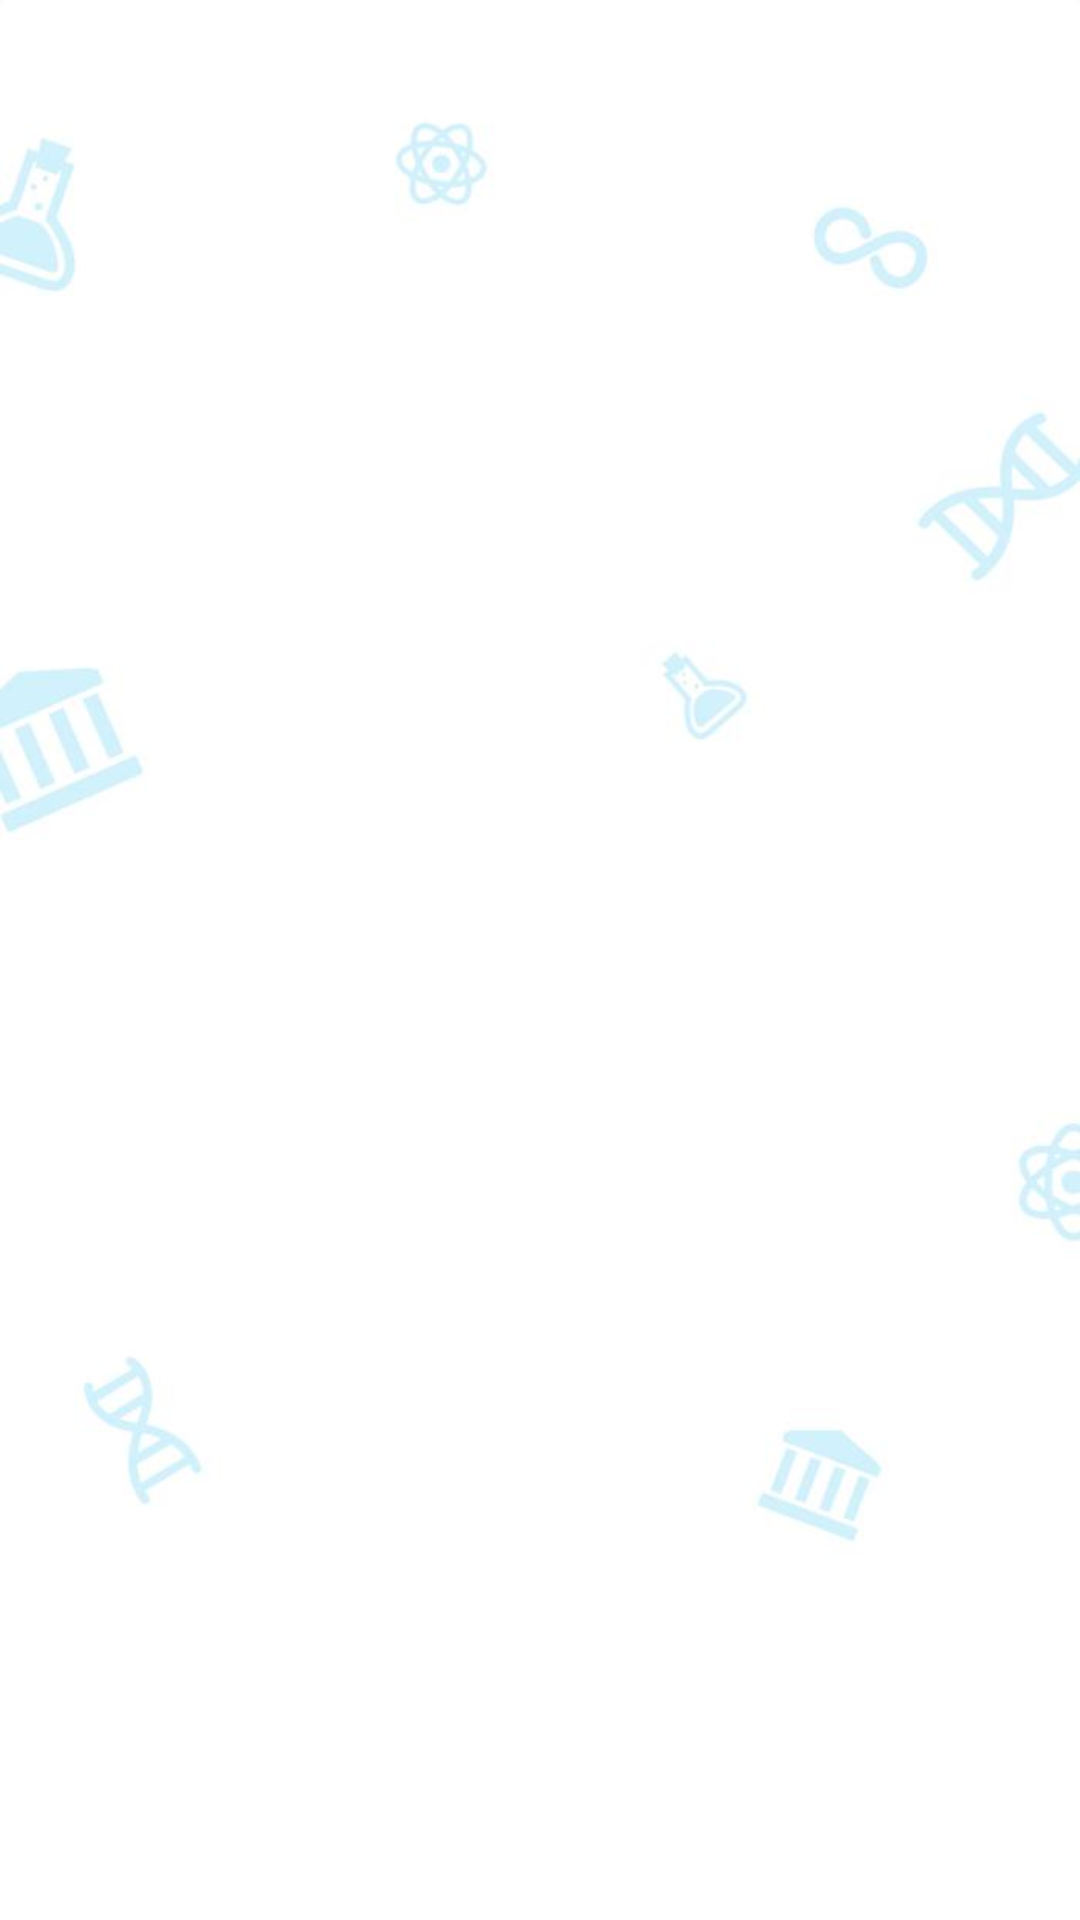

Reconstruct the res/layout file that produces this screen, plus the resources it refers to.
<!-- AndroidManifest.xml: application theme AppTheme -->
<!-- res/layout/kom_fragment_image_welcome.xml -->
<?xml version="1.0" encoding="utf-8"?>
<LinearLayout
    xmlns:android="http://schemas.android.com/apk/res/android"
    android:layout_width="match_parent"
    android:layout_height="match_parent"
    android:background="@drawable/bg_intro"
    android:orientation="vertical">

    <RelativeLayout
        android:layout_width="match_parent"
        android:layout_height="wrap_content"
        android:layout_marginTop="48dp"
        android:padding="12dp">

        <TextView
            android:id="@+id/title"
            android:layout_width="wrap_content"
            android:layout_height="wrap_content"
            android:layout_centerHorizontal="true"
            android:textColor="@android:color/secondary_text_light"
            android:textSize="24sp"/>

        <View
            android:id="@+id/view"
            android:layout_width="match_parent"
            android:layout_height="2dp"
            android:layout_alignEnd="@+id/title"
            android:layout_alignLeft="@+id/title"
            android:layout_alignRight="@+id/title"
            android:layout_alignStart="@+id/title"
            android:layout_below="@+id/title"
            android:textColor="@android:color/secondary_text_light"/>

        <TextView
            android:id="@+id/description"
            android:layout_width="wrap_content"
            android:layout_height="wrap_content"
            android:layout_below="@+id/view"
            android:layout_centerHorizontal="true"
            android:layout_margin="12dp"
            android:gravity="center_horizontal"
            android:textColor="@android:color/secondary_text_light"
            android:textSize="16sp"/>

    </RelativeLayout>

    <ImageView
        android:id="@+id/image"
        android:layout_width="wrap_content"
        android:layout_height="0dp"
        android:layout_gravity="center_horizontal"
        android:layout_marginLeft="24dp"
        android:layout_marginRight="24dp"
        android:layout_marginTop="56dp"
        android:layout_weight="1"
        android:adjustViewBounds="true"
        android:scaleType="fitEnd"/>

    <TextView
        android:id="@+id/tv_btn_done"
        android:visibility="invisible"
        android:layout_width="wrap_content"
        android:layout_height="wrap_content"
        android:layout_gravity="end"
        android:layout_margin="16dp"
        android:background="@drawable/rounded_white_rect"
        android:paddingBottom="8dp"
        android:paddingLeft="16dp"
        android:paddingRight="16dp"
        android:paddingTop="8dp"
        android:text="@string/done"
        android:textSize="18sp"/>

</LinearLayout>
<!-- resources referenced by this layout -->
<resources>
  <!-- drawable bg_intro: jpg bitmap (drawable, 20519 bytes) -->
  <!-- drawable rounded_white_rect (drawable) -->
  <?xml version="1.0" encoding="utf-8"?>
  <shape
      xmlns:android="http://schemas.android.com/apk/res/android"
      android:shape="rectangle">
  
      <gradient
          android:startColor="@color/semi_transparent_white"
          android:centerColor="@color/semi_transparent_white"
          android:endColor="@color/semi_transparent_white" />
  
      <padding
          android:left="5dp"
          android:right="5dp"
          android:top="5dp"
          android:bottom="5dp" />
  
      <corners
          android:topLeftRadius="24dp"
          android:topRightRadius="24dp"
          android:bottomLeftRadius="24dp"
          android:bottomRightRadius="24dp" />
  </shape>
  <string name="done">Selesai</string>
  <style name="AppTheme" parent="Theme.AppCompat.Light.NoActionBar">
          <item name="colorPrimary">@color/primary</item>
          <item name="colorPrimaryDark">@color/primary</item>
          <item name="colorAccent">@color/accent</item>
          <item name="android:textColorPrimary">@color/primary_text</item>
          <item name="android:textColorSecondary">@color/secondary_text</item>
          <item name="android:divider">@color/divider</item>
          <item name="windowActionModeOverlay">true</item>
          <item name="android:textViewStyle">@style/TextViewStyle</item>
      </style>
  <color name="semi_transparent_white">#CCFFFFFF</color>
  <color name="primary">#00b1ef</color>
  <color name="accent">#FF5252</color>
  <color name="primary_text">#212121</color>
  <color name="secondary_text">#727272</color>
  <color name="divider">#B6B6B6</color>
  <style name="TextViewStyle" parent="android:Widget.TextView">
          <item name="android:fontFamily">sans-serif</item>
          <item name="android:textStyle">normal</item>
      </style>
</resources>
